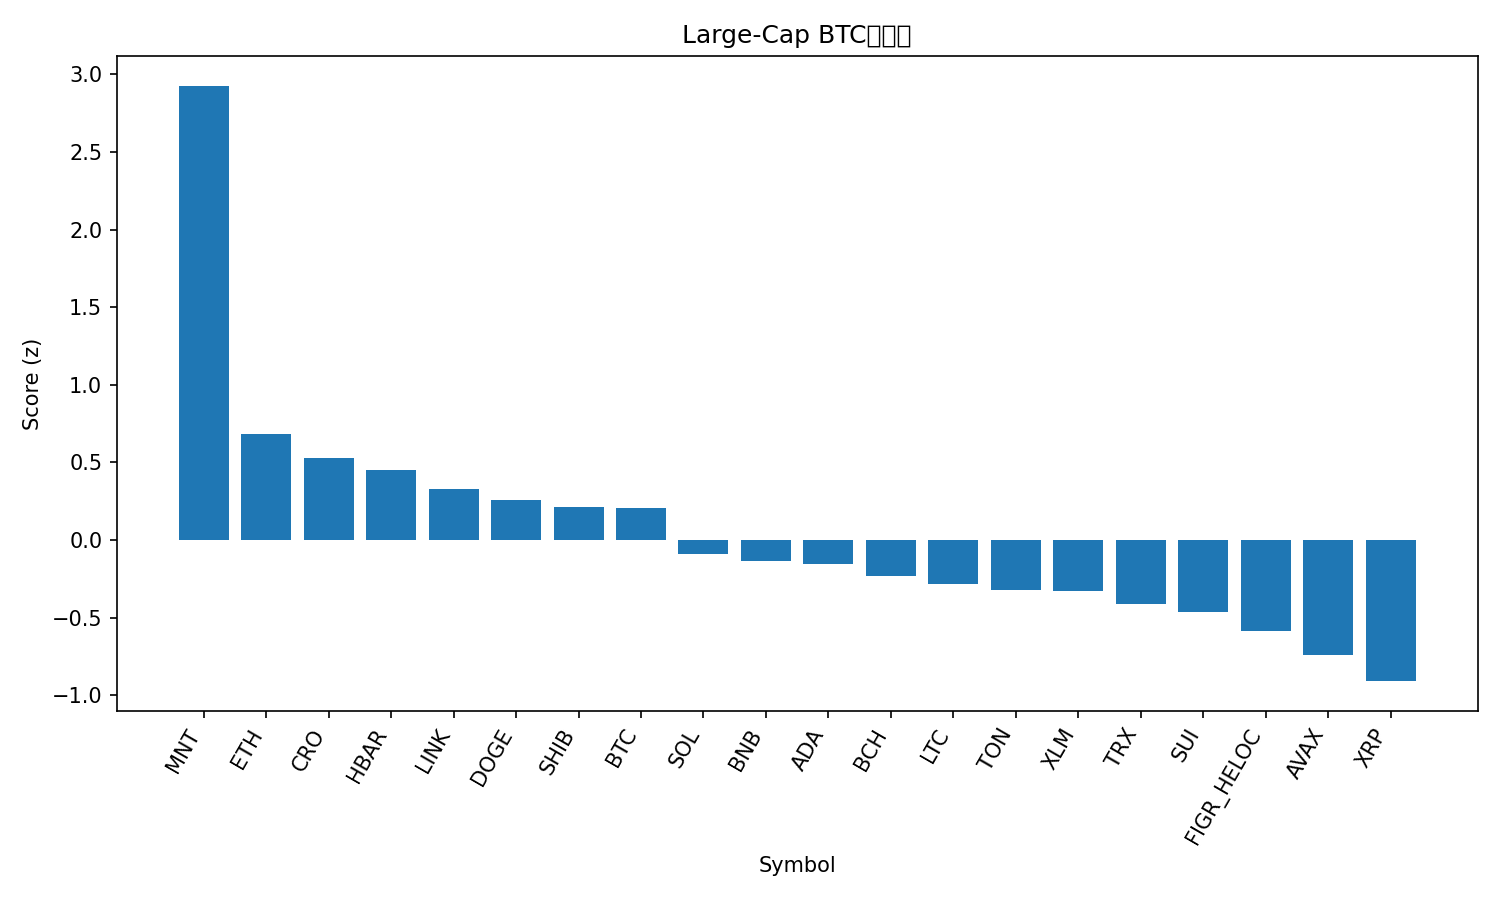

Values plotted in this chart, from the file beside it:
rank, name, symbol, price_btc, price_usd, pct_1h_btc, pct_24h_btc, pct_7d_btc, market_cap_rank, market_cap_usd, volume_usd, score
1, Mantle, MNT, 1.893e-05, 2.36, 0.7479, 10.75, 16.06, 31, 7683451710, 387408976, 2.927
2, Ethereum, ETH, 0.03696, 4610, 0.318, 0.3966, 0.9832, 2, 556368990900, 29758882102, 0.6849
3, Cronos, CRO, 1.68e-06, 0.2102, 0.4254, -1.167, -0.604, 33, 7301883631, 35824338, 0.5304
4, Hedera, HBAR, 1.81e-06, 0.2252, 0.2577, 0.8336, -5.466, 25, 9537694492, 213149691, 0.4522
5, Chainlink, LINK, 0.0001799, 22.43, 0.3883, -1.538, -4.884, 15, 15211324613, 839652208, 0.3264
6, Dogecoin, DOGE, 2.09e-06, 0.2611, -0.01729, 0.6179, 1.688, 8, 39485186011, 2487719828, 0.2585
7, Shiba Inu, SHIB, 1.0215e-10, 1.275e-05, 0.1823, -0.7283, -2.96, 32, 7510368941, 183097253, 0.2156
8, Bitcoin, BTC, 1.0, 124695, 0.0, 0.0, 0.0, 1, 2484940037747, 54064440595, 0.2073
9, Solana, SOL, 0.001877, 234.2, -0.213, -0.1503, 1.613, 6, 127732368585, 6153534631, -0.08785
10, BNB, BNB, 0.009845, 1229, -0.8701, 4.33, 10.07, 5, 171044737689, 3547288762, -0.1355
11, Cardano, ADA, 6.87e-06, 0.8566, -0.04905, -1.254, -3.109, 11, 31300275210, 1438753409, -0.1515
12, Bitcoin Cash, BCH, 0.004815, 600.6, -0.1985, -0.5855, -2.112, 23, 11972551925, 184586981, -0.233
13, Litecoin, LTC, 0.0009626, 120.1, -0.2506, -1.32, 2.216, 26, 9169584751, 588008442, -0.2844
14, Toncoin, TON, 2.275e-05, 2.84, -0.235, -0.35, -4.899, 34, 7147143369, 128864765, -0.3207
15, Stellar, XLM, 3.25e-06, 0.4053, -0.3787, 0.1899, -0.6192, 19, 12957650664, 260096339, -0.3249
16, TRON, TRX, 2.75e-06, 0.3436, -0.2206, -0.7005, -7.456, 10, 32519083640, 625031156, -0.4123
17, Sui, SUI, 2.905e-05, 3.62, -0.4357, -0.5897, 0.6523, 18, 13122046823, 1082866319, -0.4657
18, Figure Heloc, FIGR_HELOC, 7.82e-06, 0.9755, -0.3282, -0.3282, -10.67, 21, 12531148856, 76517, -0.5854
19, Avalanche, AVAX, 0.0002448, 30.55, -0.5539, 0.1061, -7.691, 20, 12899733252, 701616526, -0.7409
20, XRP, XRP, 2.402e-05, 3.0, -0.5535, -1.649, -5.617, 3, 179419617837, 4737116686, -0.9085
21, Hyperliquid, HYPE, 0.0003904, 48.71, -0.5837, -2.185, -5.122, 17, 13193759449, 461649077, -1.013
